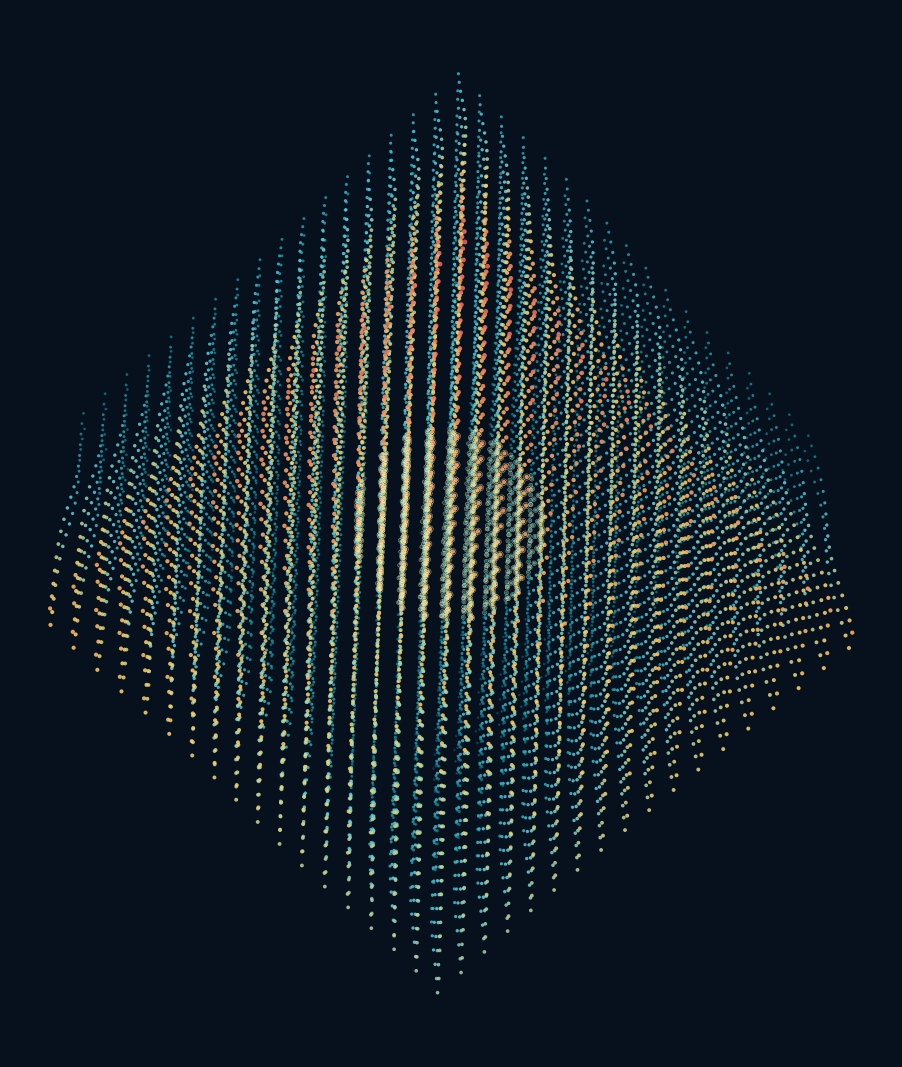

This chart was generated by the following Python code:
#!/usr/bin/env python3

import argparse
import shutil
from pathlib import Path

import matplotlib

matplotlib.use("Agg")

import matplotlib.pyplot as plt
import numpy as np
from matplotlib.colors import LinearSegmentedColormap


def parse_args():
    parser = argparse.ArgumentParser(
        description="Visualize the scale of a large BCC iron simulation enabled by ML."
    )
    parser.add_argument("--cells", type=int, default=18)
    parser.add_argument("--lattice-parameter", type=float, default=2.55)
    parser.add_argument("--output-dir", type=Path, default=Path("dataset/figures"))
    parser.add_argument("--poster-dir", type=Path, default=None)
    parser.add_argument("--dpi", type=int, default=200)
    return parser.parse_args()


def bcc_supercell(cells, lattice_parameter):
    grid = np.indices((cells, cells, cells), dtype=np.float64).reshape(3, -1).T
    corners = grid
    centers = grid + 0.5
    positions = np.vstack((corners, centers)) * lattice_parameter
    return positions


def displaced_positions(positions, lattice_parameter):
    phase = positions / lattice_parameter
    displacement = np.column_stack(
        (
            np.sin(0.63 * phase[:, 1] + 0.41 * phase[:, 2]),
            np.sin(0.57 * phase[:, 2] + 0.37 * phase[:, 0] + 1.2),
            np.sin(0.61 * phase[:, 0] + 0.43 * phase[:, 1] + 2.1),
        )
    )
    return positions + 0.075 * lattice_parameter * displacement


def project_isometric(positions):
    azimuth = np.deg2rad(43.0)
    elevation = np.deg2rad(24.0)
    rotation_z = np.array(
        [
            [np.cos(azimuth), -np.sin(azimuth), 0.0],
            [np.sin(azimuth), np.cos(azimuth), 0.0],
            [0.0, 0.0, 1.0],
        ]
    )
    rotation_x = np.array(
        [
            [1.0, 0.0, 0.0],
            [0.0, np.cos(elevation), -np.sin(elevation)],
            [0.0, np.sin(elevation), np.cos(elevation)],
        ]
    )
    rotated = positions @ rotation_z.T @ rotation_x.T
    depth = rotated[:, 2]
    perspective = 1.0 + 0.0028 * (depth - depth.min())
    return rotated[:, 0] * perspective, rotated[:, 1] * perspective, depth


def plot_large_scale(cells, lattice_parameter, output_base, dpi):
    positions = bcc_supercell(cells, lattice_parameter)
    positions = displaced_positions(positions, lattice_parameter)
    projected_x, projected_y, depth = project_isometric(positions)
    order = np.argsort(depth)
    projected_x = projected_x[order]
    projected_y = projected_y[order]
    depth = depth[order]

    colormap = LinearSegmentedColormap.from_list(
        "iron_depth",
        ["#17375E", "#087E8B", "#56CFE1", "#FFD166", "#F05D5E"],
    )
    normalized_depth = (depth - depth.min()) / (np.ptp(depth) + 1.0e-12)
    atom_sizes = 3.0 + 9.0 * normalized_depth**1.7

    figure = plt.figure(figsize=(19.2, 10.8), facecolor="#07111E")
    axis = figure.add_axes((0.015, 0.015, 0.97, 0.97), facecolor="#07111E")
    axis.scatter(
        projected_x,
        projected_y,
        c=normalized_depth,
        cmap=colormap,
        s=atom_sizes,
        alpha=0.88,
        linewidths=0,
        rasterized=True,
    )

    center = np.array([projected_x.mean(), projected_y.mean()])
    radius = 0.105 * max(np.ptp(projected_x), np.ptp(projected_y))
    distances = np.sqrt((projected_x - center[0]) ** 2 + (projected_y - center[1]) ** 2)
    highlighted = distances < radius
    axis.scatter(
        projected_x[highlighted],
        projected_y[highlighted],
        s=atom_sizes[highlighted] * 2.1,
        facecolors="none",
        edgecolors="#FFF2B2",
        linewidths=0.35,
        alpha=0.70,
    )

    axis.set_aspect("equal")
    axis.set_axis_off()
    padding_x = np.ptp(projected_x) * 0.05
    padding_y = np.ptp(projected_y) * 0.07
    axis.set_xlim(projected_x.min() - padding_x, projected_x.max() + padding_x)
    axis.set_ylim(projected_y.min() - padding_y, projected_y.max() + padding_y)

    number_atoms = len(positions)

    for suffix in ("png", "pdf", "svg"):
        figure.savefig(
            output_base.with_suffix(f".{suffix}"),
            dpi=dpi if suffix == "png" else None,
            facecolor=figure.get_facecolor(),
        )
    plt.close(figure)
    return number_atoms


def main():
    args = parse_args()
    args.output_dir.mkdir(parents=True, exist_ok=True)
    output_base = args.output_dir / "iron_ml_large_scale_simulation_space"
    number_atoms = plot_large_scale(
        args.cells,
        args.lattice_parameter,
        output_base,
        args.dpi,
    )

    if args.poster_dir is not None:
        args.poster_dir.mkdir(parents=True, exist_ok=True)
        for suffix in ("png", "pdf"):
            source = output_base.with_suffix(f".{suffix}")
            shutil.copy2(source, args.poster_dir / source.name)

    print(f"Visualized {number_atoms:,} BCC Fe atoms")
    print(f"Figure: {output_base.with_suffix('.png')}")


if __name__ == "__main__":
    main()
